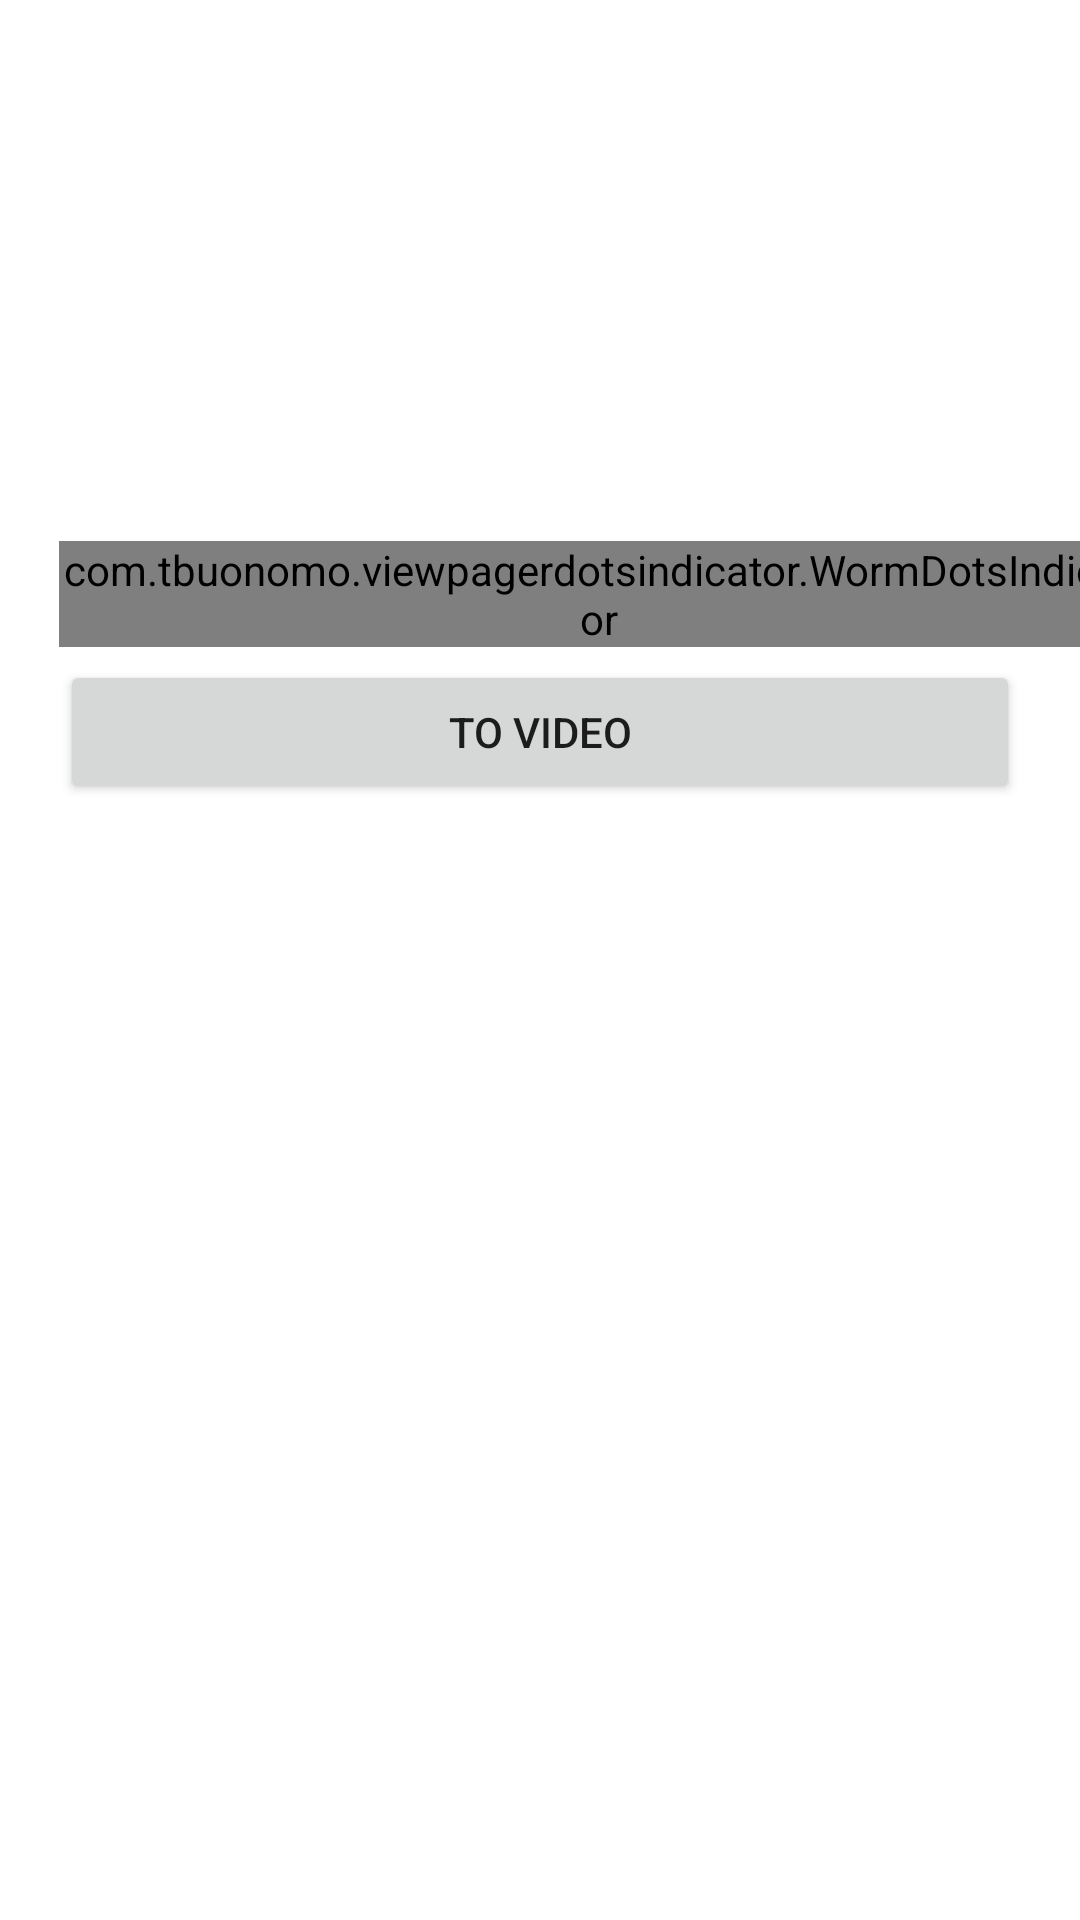

The Android layout XML behind this screen, and the referenced resources:
<!-- AndroidManifest.xml: application theme Theme.ExperimentProject -->
<!-- res/layout/activity_carousel.xml -->
<?xml version="1.0" encoding="utf-8"?>
<androidx.constraintlayout.widget.ConstraintLayout
    xmlns:android="http://schemas.android.com/apk/res/android"
    xmlns:app="http://schemas.android.com/apk/res-auto"
    xmlns:tools="http://schemas.android.com/tools"
    android:layout_width="match_parent"
    android:layout_height="match_parent"
    tools:context=".CarouselCustom.CarouselActivity">

    <androidx.viewpager2.widget.ViewPager2
        android:id="@+id/vpImageSlider"
        android:layout_width="match_parent"
        android:layout_height="200dp"
        app:layout_constraintEnd_toEndOf="parent"
        app:layout_constraintStart_toStartOf="parent"
        app:layout_constraintTop_toTopOf="parent" />

    <com.tbuonomo.viewpagerdotsindicator.WormDotsIndicator
        android:id="@+id/worm_dots_indicator"
        android:layout_width="wrap_content"
        android:layout_height="wrap_content"
        app:dotsColor="@color/teal_700"
        app:dotsCornerRadius="8dp"
        app:dotsSize="12dp"
        app:dotsSpacing="4dp"
        app:dotsStrokeColor="#D3D3D3"
        app:dotsStrokeWidth="1.5dp"
        android:layout_marginTop="-20dp"
        android:layout_marginEnd="-20dp"
        app:layout_constraintEnd_toEndOf="parent"
        app:layout_constraintTop_toBottomOf="@+id/vpImageSlider" />

    <Button
        android:id="@+id/btnVideo"
        android:layout_width="match_parent"
        android:layout_height="wrap_content"
        android:layout_marginTop="20dp"
        android:layout_marginHorizontal="20dp"
        android:text="To Video"
        app:layout_constraintEnd_toEndOf="parent"
        app:layout_constraintStart_toStartOf="parent"
        app:layout_constraintTop_toBottomOf="@+id/vpImageSlider" />

</androidx.constraintlayout.widget.ConstraintLayout>
<!-- resources referenced by this layout -->
<resources>
  <style name="Theme.ExperimentProject" parent="Theme.MaterialComponents.DayNight.DarkActionBar">
          
          <item name="colorPrimary">@color/purple_500</item>
          <item name="colorPrimaryVariant">@color/purple_700</item>
          <item name="colorOnPrimary">@color/white</item>
          
          <item name="colorSecondary">@color/teal_200</item>
          <item name="colorSecondaryVariant">@color/teal_700</item>
          <item name="colorOnSecondary">@color/black</item>
          
          <item name="android:statusBarColor" tools:targetApi="l">?attr/colorPrimaryVariant</item>
          
      </style>
  <!-- not gathered from this repository: default colours our renderer supplied (Android Studio template values) -->
  <color name="purple_500">#FF6200EE</color>
  <color name="purple_700">#FF3700B3</color>
  <color name="teal_200">#FF03DAC5</color>
  <color name="teal_700">#FF018786</color>
  <color name="black">#FF000000</color>
  <color name="white">#FFFFFFFF</color>
</resources>
